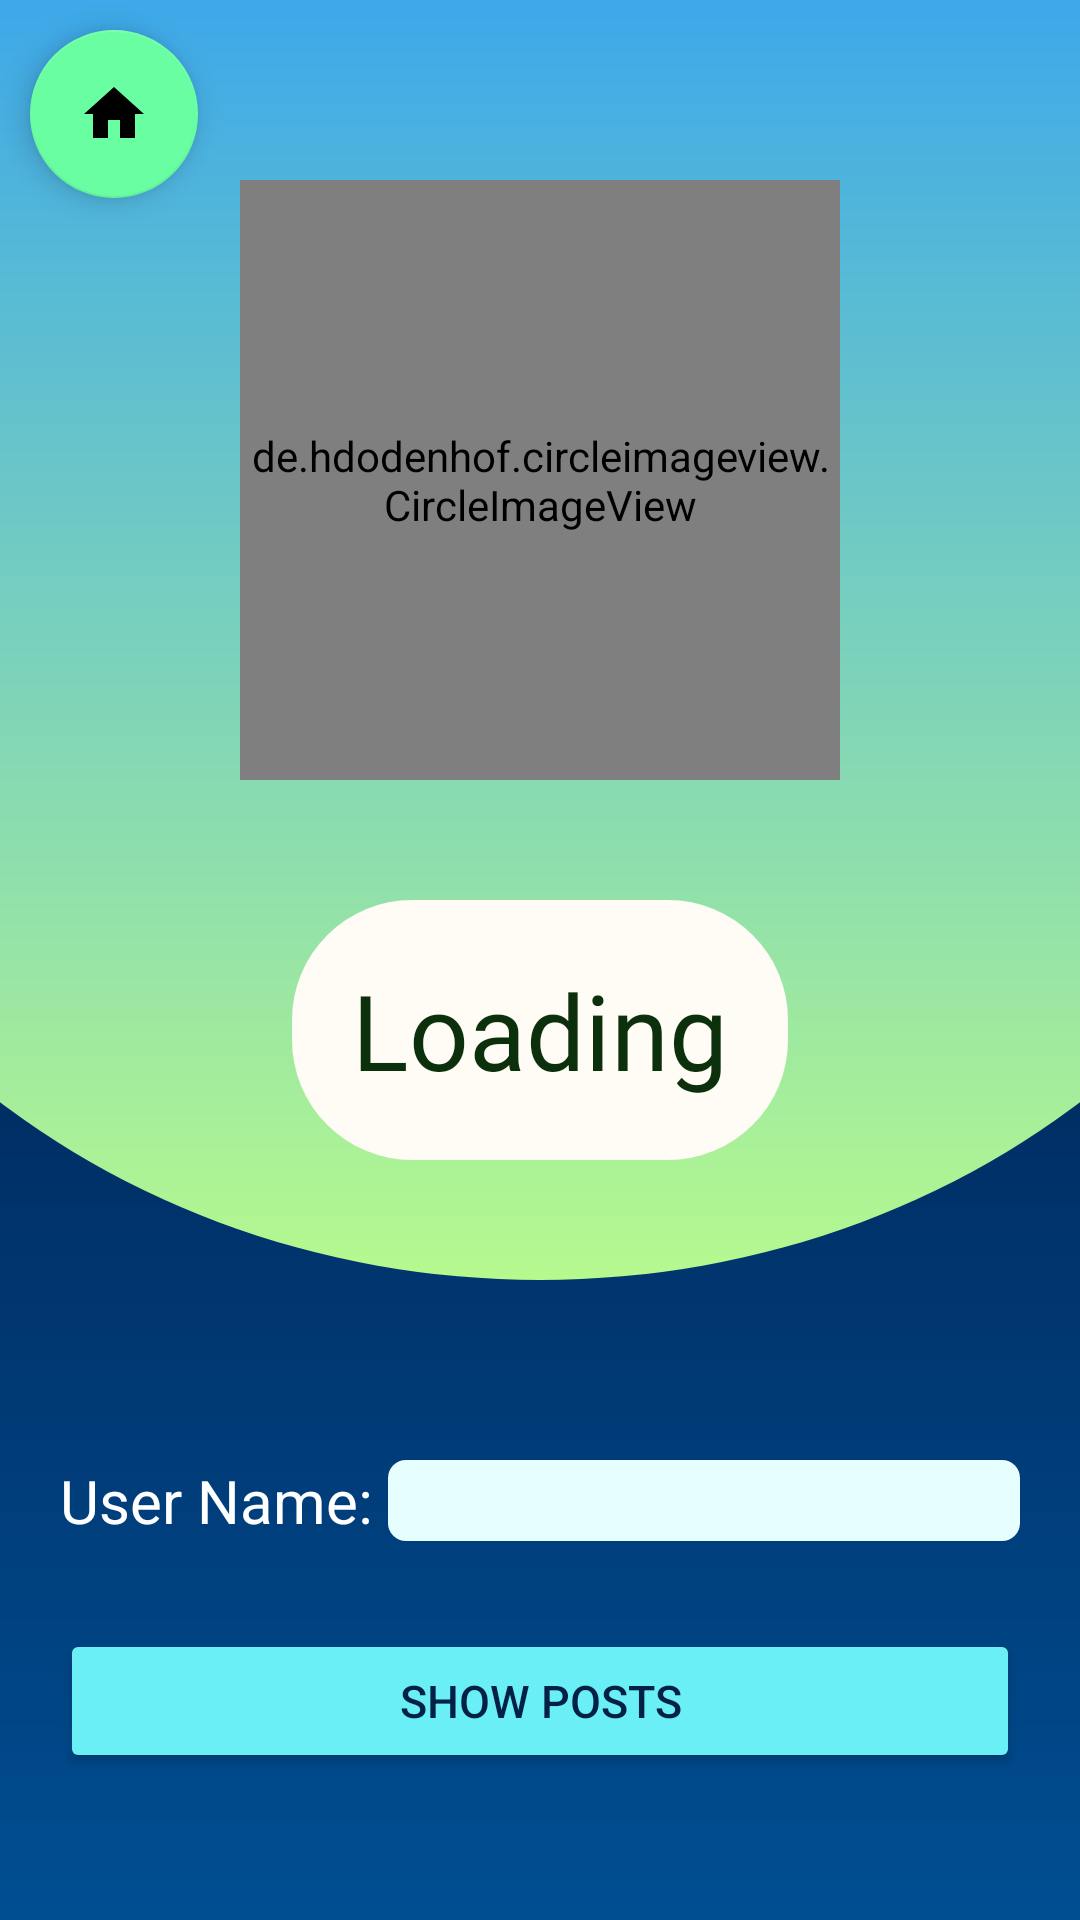

This screen was rendered from an Android layout file. Write that file and the resources it references.
<!-- AndroidManifest.xml: application theme Theme.Quotify -->
<!-- res/layout/activity_show_user_profile_others.xml -->
<?xml version="1.0" encoding="utf-8"?>
<layout xmlns:android="http://schemas.android.com/apk/res/android"
    xmlns:app="http://schemas.android.com/apk/res-auto"
    xmlns:tools="http://schemas.android.com/tools">

    <androidx.constraintlayout.widget.ConstraintLayout
        android:layout_width="match_parent"
        android:layout_height="match_parent"
        android:background="@drawable/quotebook_user_activity_bg"
        tools:context=".activities.ActivityShowUserProfileOthers"
        >

        <androidx.constraintlayout.widget.ConstraintLayout
            android:id="@+id/upperHalf"
            android:layout_width="match_parent"
            android:layout_height="wrap_content"
            app:layout_constraintTop_toTopOf="parent"
            app:layout_constraintLeft_toLeftOf="parent"
            app:layout_constraintRight_toRightOf="parent"
            android:background="@drawable/quotebook_curve_borders_bottom"
            android:padding="40dp">

            <de.hdodenhof.circleimageview.CircleImageView
                android:id="@+id/profilePhoto"
                android:layout_width="200dp"
                android:layout_height="200dp"
                android:layout_marginTop="20dp"
                app:civ_border_width="8dp"
                app:civ_border_color="#004e92"
                app:layout_constraintLeft_toLeftOf="parent"
                app:layout_constraintRight_toRightOf="parent"
                app:layout_constraintTop_toTopOf="parent"/>

            <TextView
                android:id="@+id/displayName"
                android:layout_width="wrap_content"
                android:layout_height="wrap_content"
                android:background="@drawable/quotebook_curve_borders"
                android:gravity="center"
                android:padding="20dp"
                android:textColor="#0C300C"
                android:textSize="35sp"
                app:layout_constraintLeft_toLeftOf="parent"
                app:layout_constraintRight_toRightOf="parent"
                app:layout_constraintTop_toBottomOf="@+id/profilePhoto"
                android:text="Loading"
                android:fontFamily="@font/satisfy_regular"
                android:layout_marginTop="40dp"
                android:maxLines="1"
                android:scrollbars = "vertical"
                />

        </androidx.constraintlayout.widget.ConstraintLayout>

        <androidx.constraintlayout.widget.ConstraintLayout
            android:layout_width="0dp"
            android:layout_height="0dp"
            app:layout_constraintTop_toBottomOf="@+id/upperHalf"
            app:layout_constraintLeft_toLeftOf="parent"
            app:layout_constraintRight_toRightOf="parent"
            app:layout_constraintBottom_toBottomOf="parent"
            android:padding="20dp">

            <TextView
                android:id="@+id/emailHeading"
                android:layout_width="wrap_content"
                android:layout_height="wrap_content"
                android:layout_marginTop="40dp"
                android:text="User Name: "
                android:textColor="#FFFFFF"
                android:textSize="20sp"
                app:layout_constraintLeft_toLeftOf="parent"
                app:layout_constraintTop_toTopOf="parent" />

            <TextView
                android:id="@+id/userNameTV"
                android:layout_width="0dp"
                android:layout_height="wrap_content"
                android:background="@drawable/quotebook_thinborders"
                android:gravity="center"
                android:textColor="#011B4B"
                android:textSize="20sp"
                app:layout_constraintLeft_toRightOf="@+id/emailHeading"
                app:layout_constraintRight_toRightOf="parent"
                app:layout_constraintTop_toTopOf="@+id/emailHeading"
                tools:text="......."
                android:maxLines="2"
                android:scrollbars = "vertical"/>

            <Button
                android:id="@+id/showPostsBtn"
                android:layout_width="0dp"
                android:layout_height="wrap_content"
                android:backgroundTint="#6BEFF7"
                android:textColor="#032145"
                android:text="Show posts"
                android:textSize="15sp"
                app:layout_constraintBottom_toBottomOf="parent"
                app:layout_constraintLeft_toLeftOf="parent"
                app:layout_constraintRight_toRightOf="parent"
                app:layout_constraintTop_toBottomOf="@+id/userNameTV" />

        </androidx.constraintlayout.widget.ConstraintLayout>

        <ProgressBar
            android:id="@+id/progress_bar"
            android:layout_width="80dp"
            android:layout_height="80dp"
            android:visibility="gone"
            app:layout_constraintBottom_toBottomOf="parent"
            app:layout_constraintLeft_toLeftOf="parent"
            app:layout_constraintRight_toRightOf="parent"
            app:layout_constraintTop_toTopOf="parent" />

        <com.google.android.material.floatingactionbutton.FloatingActionButton
            android:id="@+id/homeBtn"
            android:layout_width="wrap_content"
            android:layout_height="wrap_content"
            android:layout_margin="10dp"
            android:clickable="true"
            android:foregroundTint="#20B052"
            app:backgroundTint="#69FEA2"
            app:layout_constraintTop_toTopOf="parent"
            app:layout_constraintLeft_toLeftOf="parent"
            app:srcCompat="@drawable/ic_baseline_home_24" />

    </androidx.constraintlayout.widget.ConstraintLayout>
</layout>
<!-- resources referenced by this layout -->
<resources>
  <!-- drawable ic_baseline_home_24 (drawable) -->
  <vector android:height="50dp" android:tint="#90EBFF"
      android:viewportHeight="24" android:viewportWidth="24"
      android:width="50dp" xmlns:android="http://schemas.android.com/apk/res/android">
      <path android:fillColor="@android:color/white" android:pathData="M10,20v-6h4v6h5v-8h3L12,3 2,12h3v8z"/>
  </vector>
  <!-- drawable quotebook_curve_borders (drawable) -->
  <?xml version="1.0" encoding="utf-8"?>
  <shape xmlns:android="http://schemas.android.com/apk/res/android">
      <corners android:radius="40dp"/>
      <solid android:color="#FFFBF5"/>
  </shape>
  <!-- drawable quotebook_curve_borders_bottom (drawable) -->
  <?xml version="1.0" encoding="utf-8"?>
  <layer-list xmlns:android="http://schemas.android.com/apk/res/android">
      <item>
          <shape android:shape="rectangle"/>
      </item>
      <item
          android:bottom="0dp"
          android:left="-100dp"
          android:right="-100dp"
          android:top="-80dp">
          <shape android:shape="oval">
              <gradient
                  android:startColor="#B6F98E"
                  android:endColor= "#2699FB"
                  android:angle="90" />
          </shape>
      </item>
  </layer-list>
  <!-- drawable quotebook_thinborders (drawable) -->
  <?xml version="1.0" encoding="utf-8"?>
  <shape xmlns:android="http://schemas.android.com/apk/res/android">
      <corners android:radius="6dp"/>
  
      <solid android:color="#E7FEFF"/>
  
  </shape>
  <!-- drawable quotebook_user_activity_bg (drawable) -->
  <?xml version="1.0" encoding="utf-8"?>
  <shape xmlns:android="http://schemas.android.com/apk/res/android"
      android:shape="rectangle">
      <gradient
          android:startColor="#000428"
          android:endColor="#004e92"
          android:angle="270"/>
  </shape>
  <style name="Theme.Quotify" parent="Theme.MaterialComponents.DayNight.NoActionBar">
          
          <item name="colorPrimary">@color/purple_500</item>
          <item name="colorPrimaryVariant">@color/purple_700</item>
          <item name="colorOnPrimary">@color/white</item>
          
          <item name="colorSecondary">@color/teal_200</item>
          <item name="colorSecondaryVariant">@color/teal_700</item>
          <item name="colorOnSecondary">@color/black</item>
          
          <item name="android:statusBarColor" tools:targetApi="l">?attr/colorPrimaryVariant</item>
          
          
          <item name="android:windowFullscreen">true</item>
      </style>
  <!-- not gathered from this repository: default colours our renderer supplied (Android Studio template values) -->
  <color name="purple_500">#FF6200EE</color>
  <color name="purple_700">#FF3700B3</color>
  <color name="teal_200">#FF03DAC5</color>
  <color name="teal_700">#FF018786</color>
  <color name="black">#FF000000</color>
  <color name="white">#FFFFFFFF</color>
</resources>
